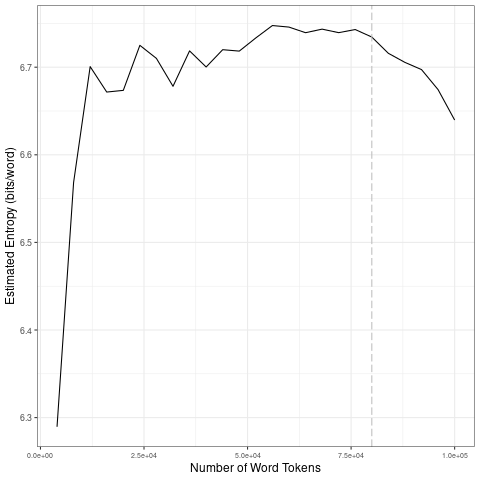

Data behind this chart, as committed beside it:
file, entropy.Corpus.Size, entropy.Entropy, sd.Corpus.Size, sd.SD
data/2021_by_es/2021-01-21_tokens_1-gram…, 4000, 6.29, 20000, 0.1704
data/2021_by_es/2021-01-21_tokens_1-gram…, 8000, 6.568, 40000, 0.0183
data/2021_by_es/2021-01-21_tokens_1-gram…, 12000, 6.701, 60000, 0.01377
data/2021_by_es/2021-01-21_tokens_1-gram…, 16000, 6.672, 80000, 0.003626
data/2021_by_es/2021-01-21_tokens_1-gram…, 20000, 6.674, 1e+05, 0.03031
data/2021_by_es/2021-01-21_tokens_1-gram…, 24000, 6.725, 20000, 0.1704
data/2021_by_es/2021-01-21_tokens_1-gram…, 28000, 6.71, 40000, 0.0183
data/2021_by_es/2021-01-21_tokens_1-gram…, 32000, 6.678, 60000, 0.01377
data/2021_by_es/2021-01-21_tokens_1-gram…, 36000, 6.719, 80000, 0.003626
data/2021_by_es/2021-01-21_tokens_1-gram…, 40000, 6.7, 1e+05, 0.03031
data/2021_by_es/2021-01-21_tokens_1-gram…, 44000, 6.72, 20000, 0.1704
data/2021_by_es/2021-01-21_tokens_1-gram…, 48000, 6.718, 40000, 0.0183
data/2021_by_es/2021-01-21_tokens_1-gram…, 52000, 6.733, 60000, 0.01377
data/2021_by_es/2021-01-21_tokens_1-gram…, 56000, 6.748, 80000, 0.003626
data/2021_by_es/2021-01-21_tokens_1-gram…, 60000, 6.746, 1e+05, 0.03031
data/2021_by_es/2021-01-21_tokens_1-gram…, 64000, 6.739, 20000, 0.1704
data/2021_by_es/2021-01-21_tokens_1-gram…, 68000, 6.743, 40000, 0.0183
data/2021_by_es/2021-01-21_tokens_1-gram…, 72000, 6.739, 60000, 0.01377
data/2021_by_es/2021-01-21_tokens_1-gram…, 76000, 6.743, 80000, 0.003626
data/2021_by_es/2021-01-21_tokens_1-gram…, 80000, 6.734, 1e+05, 0.03031
data/2021_by_es/2021-01-21_tokens_1-gram…, 84000, 6.716, 20000, 0.1704
data/2021_by_es/2021-01-21_tokens_1-gram…, 88000, 6.705, 40000, 0.0183
data/2021_by_es/2021-01-21_tokens_1-gram…, 92000, 6.697, 60000, 0.01377
data/2021_by_es/2021-01-21_tokens_1-gram…, 96000, 6.674, 80000, 0.003626
data/2021_by_es/2021-01-21_tokens_1-gram…, 1e+05, 6.64, 1e+05, 0.03031
